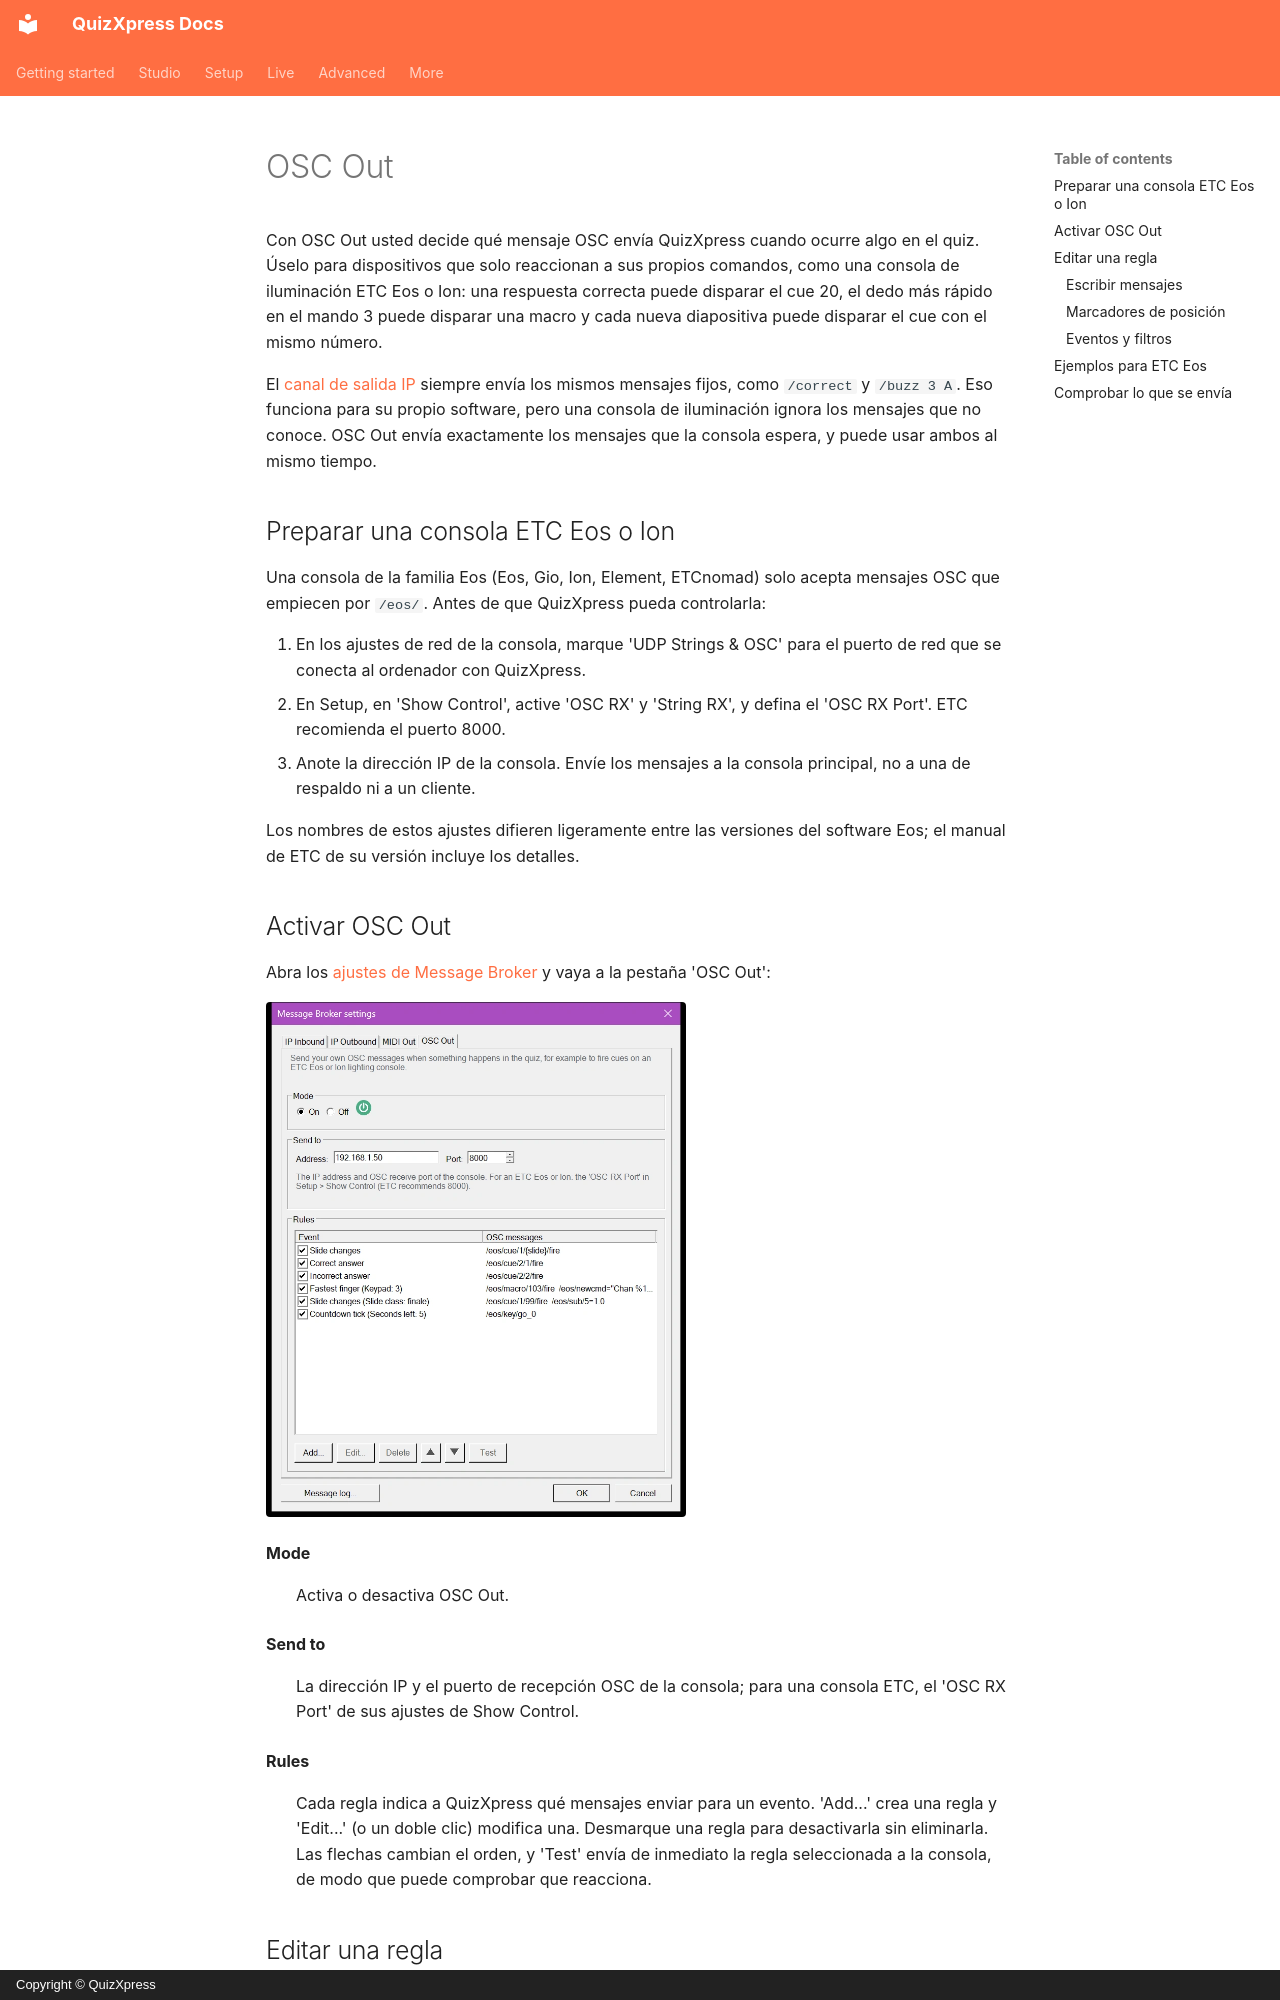

repository: gameshowcrew/quizxpress-docs · page: advanced/message-broker/osc-out.es/index.html · generator: mkdocs · copyright: Copyright © QuizXpress

# OSC Out

Con OSC Out usted decide qué mensaje OSC envía QuizXpress cuando ocurre algo en el quiz. Úselo para dispositivos que solo reaccionan a sus propios comandos, como una consola de iluminación ETC Eos o Ion: una respuesta correcta puede disparar el cue 20, el dedo más rápido en el mando 3 puede disparar una macro y cada nueva diapositiva puede disparar el cue con el mismo número.

El [canal de salida IP](ip-outbound.md) siempre envía los mismos mensajes fijos, como `/correct` y `/buzz 3 A`. Eso funciona para su propio software, pero una consola de iluminación ignora los mensajes que no conoce. OSC Out envía exactamente los mensajes que la consola espera, y puede usar ambos al mismo tiempo.

## Preparar una consola ETC Eos o Ion

Una consola de la familia Eos (Eos, Gio, Ion, Element, ETCnomad) solo acepta mensajes OSC que empiecen por `/eos/`. Antes de que QuizXpress pueda controlarla:

1. En los ajustes de red de la consola, marque 'UDP Strings & OSC' para el puerto de red que se conecta al ordenador con QuizXpress.
2. En Setup, en 'Show Control', active 'OSC RX' y 'String RX', y defina el 'OSC RX Port'. ETC recomienda el puerto 8000.
3. Anote la dirección IP de la consola. Envíe los mensajes a la consola principal, no a una de respaldo ni a un cliente.

Los nombres de estos ajustes difieren ligeramente entre las versiones del software Eos; el manual de ETC de su versión incluye los detalles.

## Activar OSC Out

Abra los [ajustes de Message Broker](index.md#abrir-los-ajustes-de-message-broker) y vaya a la pestaña 'OSC Out':

![La pestaña OSC Out](../../assets/images/mb-osc-out-tab.webp){ width="420" loading=lazy }

**Mode**
:   Activa o desactiva OSC Out.

**Send to**
:   La dirección IP y el puerto de recepción OSC de la consola; para una consola ETC, el 'OSC RX Port' de sus ajustes de Show Control.

**Rules**
:   Cada regla indica a QuizXpress qué mensajes enviar para un evento. 'Add...' crea una regla y 'Edit...' (o un doble clic) modifica una. Desmarque una regla para desactivarla sin eliminarla. Las flechas cambian el orden, y 'Test' envía de inmediato la regla seleccionada a la consola, de modo que puede comprobar que reacciona.
